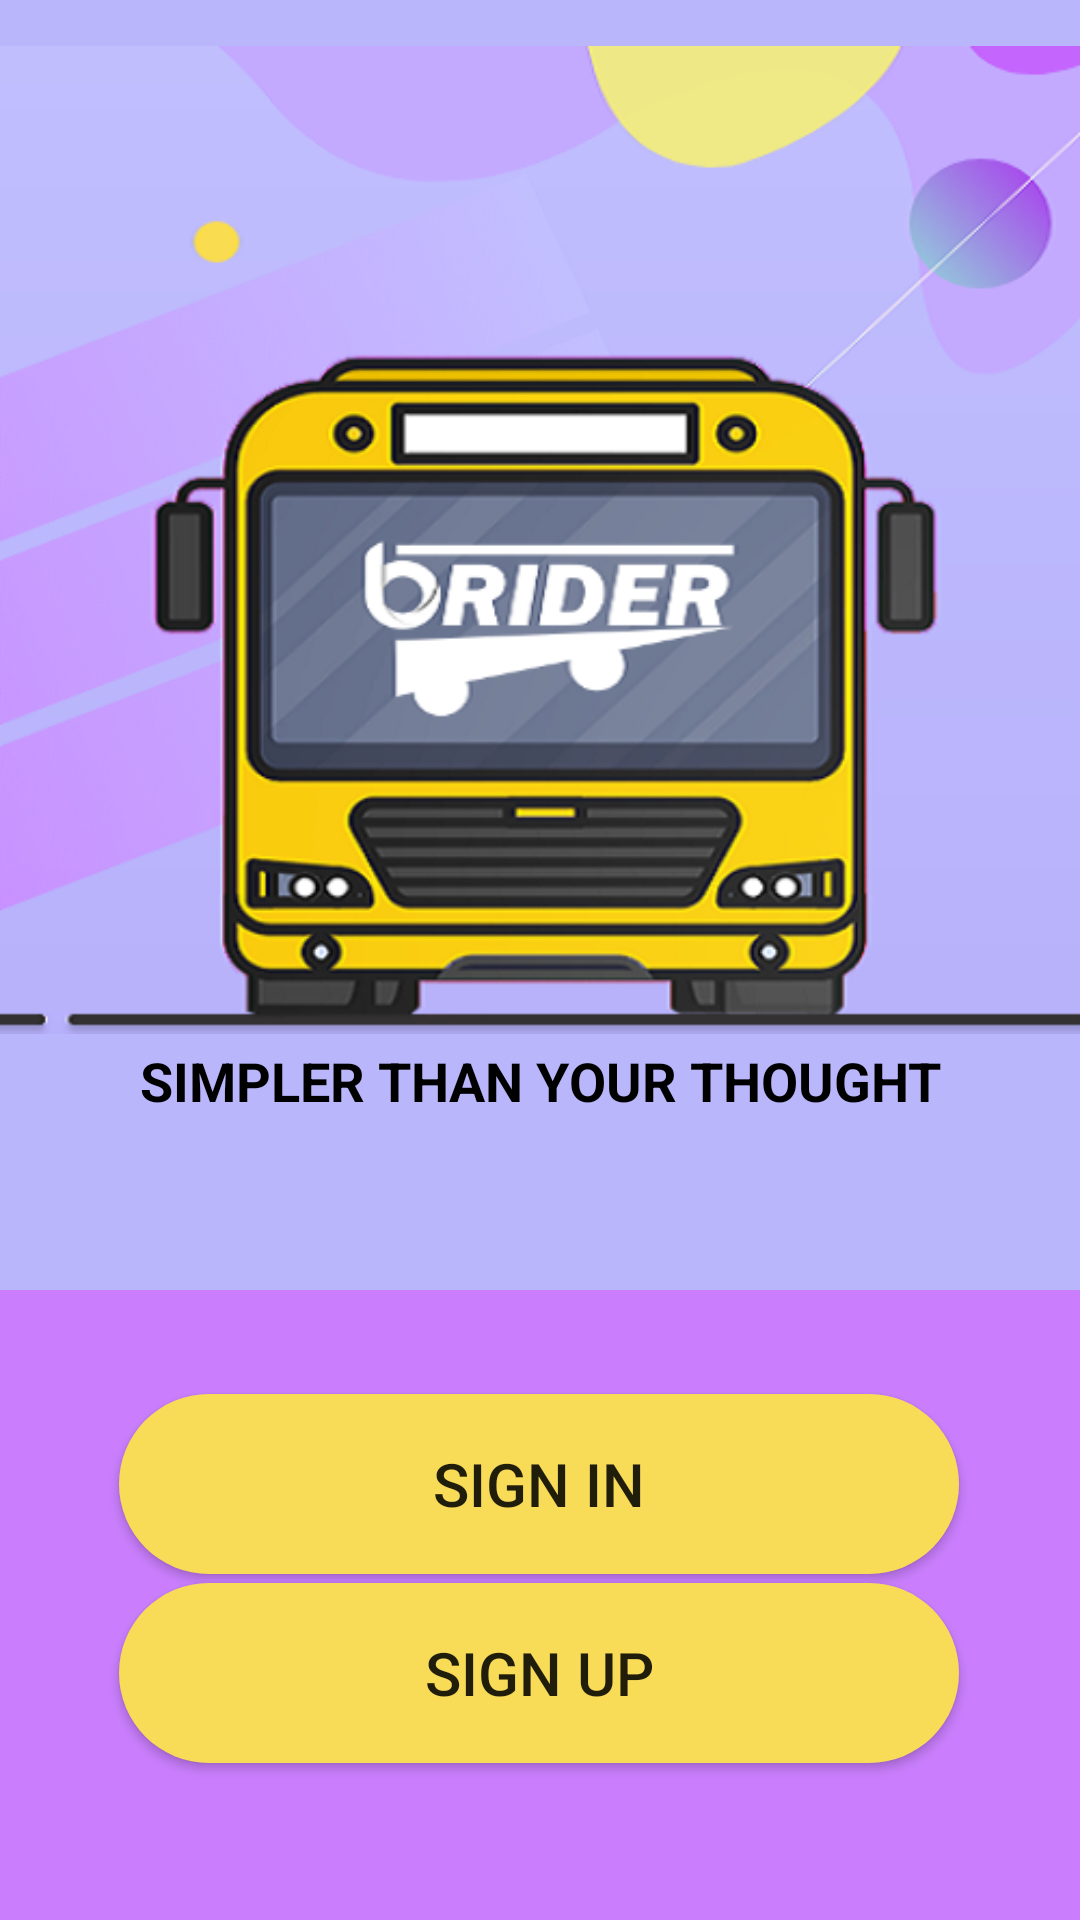

The Android layout XML behind this screen, and the referenced resources:
<!-- AndroidManifest.xml: application theme Theme.BRider -->
<!-- res/layout/activity_main.xml -->
<?xml version="1.0" encoding="utf-8"?>
<androidx.constraintlayout.widget.ConstraintLayout xmlns:android="http://schemas.android.com/apk/res/android"
    xmlns:app="http://schemas.android.com/apk/res-auto"
    xmlns:tools="http://schemas.android.com/tools"
    android:layout_width="match_parent"
    android:layout_height="match_parent"
    tools:context=".MainActivity"
    android:background="#ca7efd">

    <RelativeLayout
        android:id="@+id/relativeLayout"
        android:layout_width="match_parent"
        android:layout_height="430sp"
        android:background="#bab6fb"
        android:orientation="vertical"
        app:layout_constraintBottom_toBottomOf="parent"
        app:layout_constraintEnd_toEndOf="parent"
        app:layout_constraintHorizontal_bias="0.0"
        app:layout_constraintStart_toStartOf="parent"
        app:layout_constraintTop_toTopOf="parent"
        app:layout_constraintVertical_bias="0.0">

        <ImageView
            android:layout_width="match_parent"
            android:layout_height="360dp"
            android:src="@drawable/logo" />
    </RelativeLayout>

    <TextView
        android:layout_width="wrap_content"
        android:layout_height="wrap_content"
        android:text="SIMPLER THAN YOUR THOUGHT"
        android:textColor="@color/black"
        android:textStyle="bold"
        android:textSize="18sp"
        android:layout_marginTop="60sp"
        app:layout_constraintBottom_toBottomOf="parent"
        app:layout_constraintEnd_toEndOf="parent"
        app:layout_constraintStart_toStartOf="parent"
        app:layout_constraintTop_toTopOf="@+id/relativeLayout"
        app:layout_constraintVertical_bias="0.518"/>


    <android.widget.Button
        android:id="@+id/signInBtnID"
        android:layout_width="280sp"
        android:layout_height="60sp"
        android:text="SIGN IN"
        android:textSize="20sp"
        android:elevation="10sp"
        app:layout_constraintBottom_toBottomOf="parent"
        app:layout_constraintEnd_toEndOf="parent"
        app:layout_constraintHorizontal_bias="0.496"
        app:layout_constraintStart_toStartOf="parent"
        app:layout_constraintTop_toBottomOf="@+id/relativeLayout"
        app:layout_constraintVertical_bias="0.23"
        android:background="@drawable/buttons_default"/>

    <android.widget.Button
        android:id="@+id/signUpBtnID"
        android:layout_width="280sp"
        android:layout_height="60sp"
        android:background="@drawable/buttons_default"
        android:text="SIGN UP"
        android:textSize="20sp"
        app:layout_constraintBottom_toBottomOf="parent"
        app:layout_constraintEnd_toEndOf="parent"
        app:layout_constraintHorizontal_bias="0.496"
        app:layout_constraintStart_toStartOf="parent"
        app:layout_constraintTop_toBottomOf="@+id/relativeLayout"
        app:layout_constraintVertical_bias="0.65"/>


</androidx.constraintlayout.widget.ConstraintLayout>
<!-- resources referenced by this layout -->
<resources>
  <color name="black">#FF000000</color>
  <!-- drawable buttons_default (drawable) -->
  <?xml version="1.0" encoding="utf-8"?>
  <shape xmlns:android="http://schemas.android.com/apk/res/android" android:shape="rectangle">
  
      <solid android:color="#f8dc57"/>
      <corners android:radius="50sp"/>
  
  </shape>
  <!-- drawable logo: png bitmap (drawable, 145872 bytes) -->
  <style name="Theme.BRider" parent="Theme.MaterialComponents.DayNight.DarkActionBar">
          
          <item name="colorPrimary">@color/purple_500</item>
          <item name="colorPrimaryVariant">@color/purple_700</item>
          <item name="colorOnPrimary">@color/white</item>
          
          <item name="colorSecondary">@color/teal_200</item>
          <item name="colorSecondaryVariant">@color/teal_700</item>
          <item name="colorOnSecondary">@color/black</item>
          
          <item name="android:statusBarColor" tools:targetApi="l">?attr/colorPrimaryVariant</item>
          
          <item name="android:windowAnimationStyle">@style/animation_popup</item>
      </style>
  <color name="purple_500">#FF6200EE</color>
  <color name="purple_700">#FF3700B3</color>
  <color name="white">#FFFFFFFF</color>
  <color name="teal_200">#FF03DAC5</color>
  <color name="teal_700">#FF018786</color>
  <style name="animation_popup">
          <item name="android:windowEnterAnimation">@android:anim/fade_in</item>
          <item name="android:windowExitAnimation">@android:anim/fade_out</item>
      </style>
</resources>
